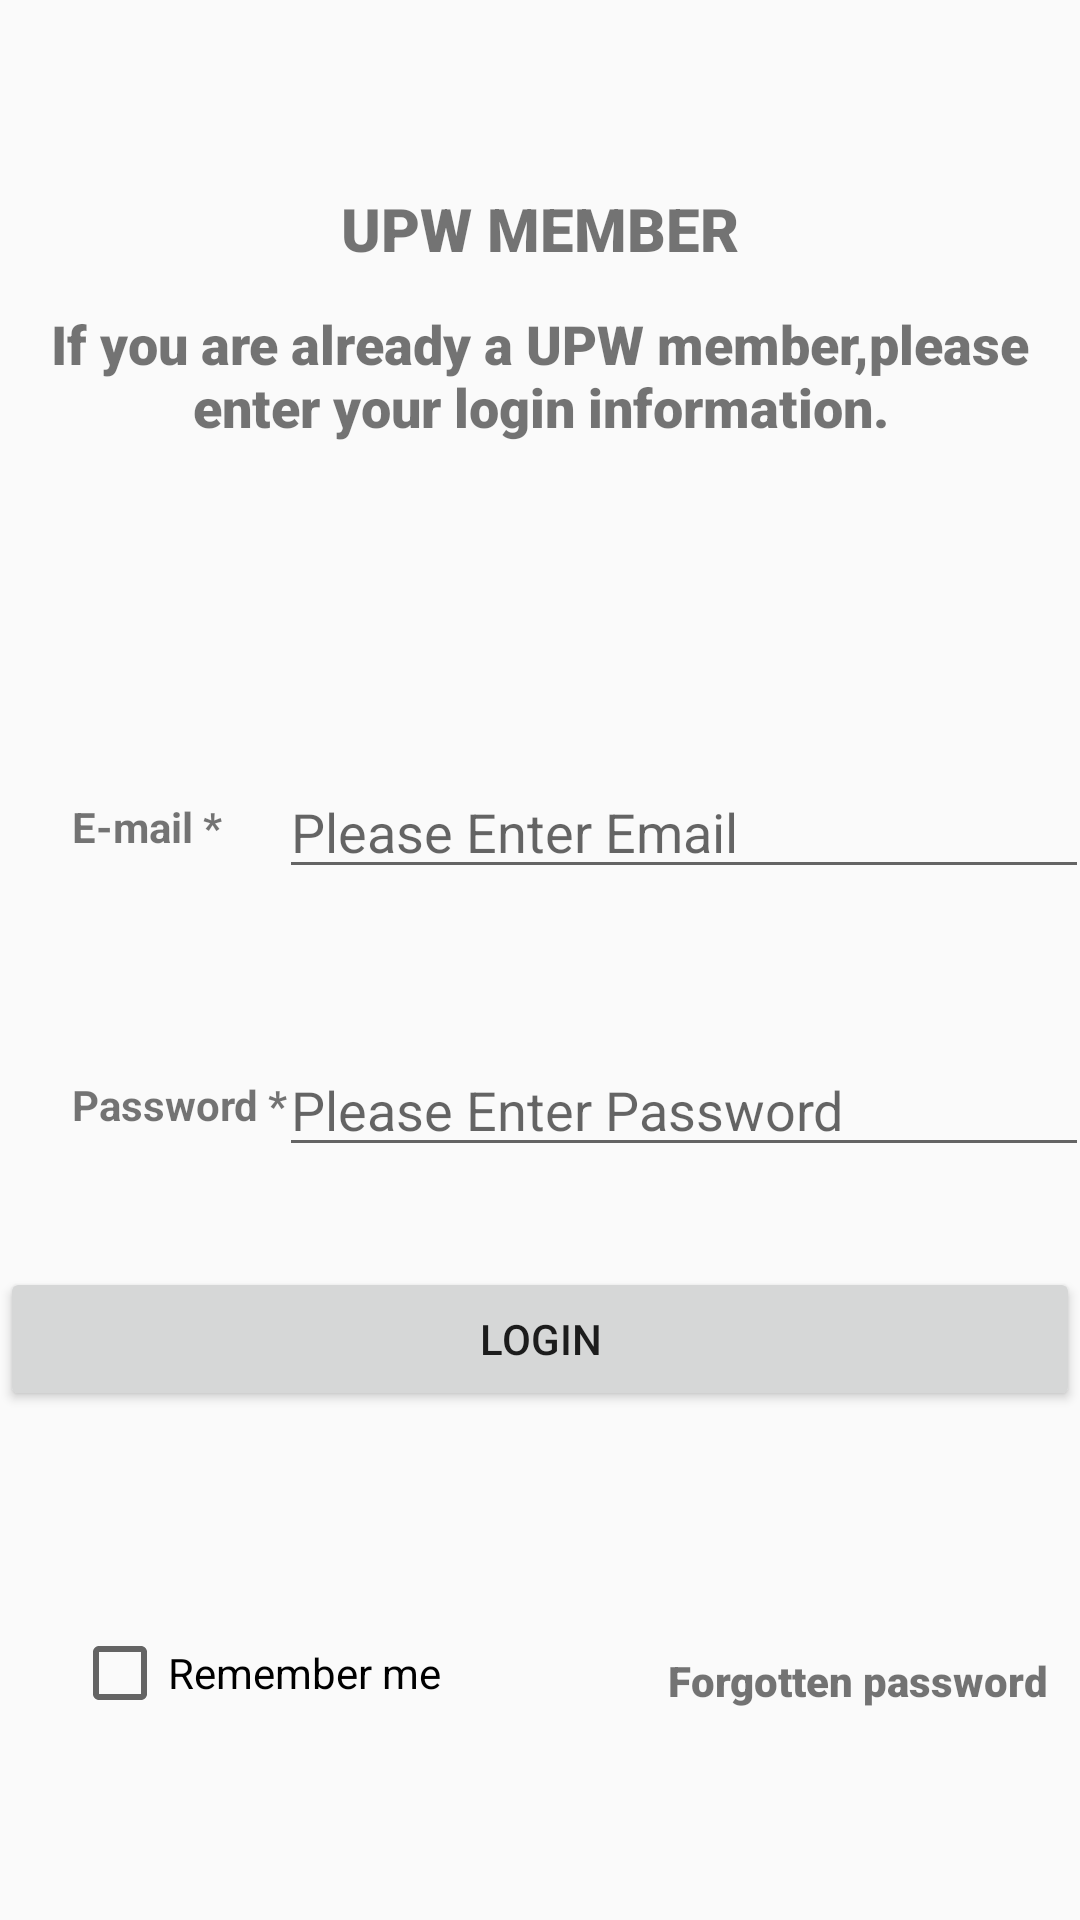

Reconstruct the res/layout file that produces this screen, plus the resources it refers to.
<!-- AndroidManifest.xml: application theme AppTheme -->
<!-- res/layout/login_fragment.xml -->
<?xml version="1.0" encoding="utf-8"?>
<FrameLayout xmlns:android="http://schemas.android.com/apk/res/android"
    xmlns:app="http://schemas.android.com/apk/res-auto"
    xmlns:tools="http://schemas.android.com/tools"
    android:layout_width="match_parent"
    android:layout_height="match_parent"
    tools:context=".ui.registerLogin.LoginFragment">


    <androidx.constraintlayout.widget.ConstraintLayout
        android:layout_width="match_parent"
        android:layout_height="match_parent"
        app:layout_constraintBottom_toBottomOf="parent"
        app:layout_constraintTop_toTopOf="parent"
        app:layout_constraintVertical_bias="0.0"
        tools:layout_editor_absoluteX="0dp">


        <androidx.constraintlayout.widget.Guideline
            android:id="@+id/guideline8"
            android:layout_width="wrap_content"
            android:layout_height="wrap_content"
            android:orientation="horizontal"
            app:layout_constraintGuide_percent="0.92" />

        <androidx.constraintlayout.widget.Guideline
            android:id="@+id/guideline7"
            android:layout_width="wrap_content"
            android:layout_height="wrap_content"
            android:orientation="horizontal"
            app:layout_constraintGuide_percent="0.76" />

        <androidx.constraintlayout.widget.Guideline
            android:id="@+id/guideline5"
            android:layout_width="wrap_content"
            android:layout_height="wrap_content"
            android:orientation="horizontal"
            app:layout_constraintGuide_percent="0.5" />

        <TextView
            android:id="@+id/textLoginTitle"
            android:layout_width="match_parent"
            android:layout_height="50dp"

            android:fontFamily="sans-serif-black"
            android:gravity="center"
            android:text="@string/txt_loginpagetitle1"
            android:textSize="20sp"
            android:textStyle="bold"
            app:layout_constraintBottom_toTopOf="@+id/guideline"
            app:layout_constraintEnd_toEndOf="parent"
            app:layout_constraintHorizontal_bias="0.0"
            app:layout_constraintStart_toStartOf="parent"
            app:layout_constraintTop_toTopOf="@+id/guideline3"
            app:layout_constraintVertical_bias="0.0" />

        <TextView
            android:id="@+id/textView2"
            android:layout_width="wrap_content"
            android:layout_height="wrap_content"
            android:fontFamily="sans-serif-black"
            android:gravity="center"
            android:text="@string/txt_loginpagetitle2"
            android:textSize="18sp"
            app:layout_constraintBottom_toBottomOf="parent"
            app:layout_constraintEnd_toEndOf="parent"
            app:layout_constraintHorizontal_bias="0.0"
            app:layout_constraintStart_toStartOf="parent"
            app:layout_constraintTop_toTopOf="@+id/guideline3"
            app:layout_constraintVertical_bias="0.094" />

        <EditText
            android:id="@+id/txt_login_email"
            android:layout_width="270dp"
            android:layout_height="wrap_content"
            android:autofillHints=""
            android:hint="@string/trip1_loginpage"
            android:inputType="textEmailAddress"
            app:layout_constraintBottom_toBottomOf="@+id/textView3"
            app:layout_constraintEnd_toEndOf="@+id/txt_login_psd"
            app:layout_constraintTop_toTopOf="@+id/textView3"
            tools:targetApi="o"
            tools:text="xhyan@upwhk" />

        <EditText
            android:id="@+id/txt_login_psd"
            android:layout_width="270dp"
            android:layout_height="wrap_content"
            android:autofillHints=""
            android:hint="@string/trip2_loginpage"
            android:inputType="textPassword"
            app:layout_constraintBottom_toBottomOf="@+id/textView5"
            app:layout_constraintEnd_toEndOf="parent"
            app:layout_constraintHorizontal_bias="0.5"
            app:layout_constraintStart_toEndOf="@+id/textView5"
            app:layout_constraintTop_toTopOf="@+id/textView5"
            tools:targetApi="o" />

        <Button
            android:id="@+id/btn_login"
            android:layout_width="0dp"
            android:layout_height="wrap_content"
            android:text="@string/btn_loginpage"
            app:layout_constraintBottom_toTopOf="@+id/guideline7"
            app:layout_constraintEnd_toEndOf="parent"
            app:layout_constraintHorizontal_bias="0.0"
            app:layout_constraintStart_toStartOf="parent"
            app:layout_constraintTop_toTopOf="@+id/guideline5"
            app:layout_constraintVertical_bias="0.866" />

        <TextView
            android:id="@+id/textView3"
            android:layout_width="wrap_content"
            android:layout_height="wrap_content"
            android:text="@string/email_loginpage"
            android:textStyle="bold"
            app:layout_constraintBottom_toTopOf="@+id/textView5"
            app:layout_constraintStart_toStartOf="@+id/textView5"
            app:layout_constraintTop_toTopOf="@+id/guideline" />

        <TextView
            android:id="@+id/textView5"
            android:layout_width="wrap_content"
            android:layout_height="wrap_content"
            android:text="@string/psd_loginpage"
            android:textStyle="bold"
            app:layout_constraintBottom_toTopOf="@+id/chkremember"
            app:layout_constraintStart_toStartOf="@+id/chkremember"
            app:layout_constraintTop_toTopOf="@+id/guideline5"
            app:layout_constraintVertical_bias="0.191" />

        <CheckBox
            android:id="@+id/chkremember"
            android:layout_width="wrap_content"
            android:layout_height="wrap_content"
            android:fontFamily="sans-serif"
            android:text="@string/chk_loginpage"
            app:layout_constraintBottom_toTopOf="@+id/guideline8"
            app:layout_constraintEnd_toEndOf="parent"
            app:layout_constraintHorizontal_bias="0.101"
            app:layout_constraintStart_toStartOf="parent"
            app:layout_constraintTop_toTopOf="@+id/guideline7"
            app:layout_constraintVertical_bias="0.788" />

        <TextView
            android:id="@+id/textView7"
            android:layout_width="wrap_content"
            android:layout_height="wrap_content"
            android:fontFamily="sans-serif-black"
            android:text="@string/edt_losepsd"
            android:textSize="14sp"
            android:textStyle="bold"
            app:layout_constraintBottom_toBottomOf="@+id/chkremember"
            app:layout_constraintEnd_toEndOf="parent"
            app:layout_constraintHorizontal_bias="0.875"
            app:layout_constraintStart_toEndOf="@+id/chkremember"
            app:layout_constraintTop_toTopOf="@+id/chkremember"
            app:layout_constraintVertical_bias="0.683" />

        <androidx.constraintlayout.widget.Guideline
            android:id="@+id/guideline"
            android:layout_width="wrap_content"
            android:layout_height="wrap_content"
            android:orientation="horizontal"
            app:layout_constraintGuide_percent="0.3" />

        <androidx.constraintlayout.widget.Guideline
            android:id="@+id/guideline3"
            android:layout_width="wrap_content"
            android:layout_height="wrap_content"
            android:orientation="horizontal"
            app:layout_constraintGuide_percent="0.08" />

        <androidx.constraintlayout.widget.Barrier
            android:id="@+id/barrier"
            android:layout_width="wrap_content"
            android:layout_height="wrap_content"
            app:barrierDirection="left" />

    </androidx.constraintlayout.widget.ConstraintLayout>
</FrameLayout>
<!-- resources referenced by this layout -->
<resources>
  <string name="btn_loginpage">Login</string>
  <string name="chk_loginpage">Remember me</string>
  <string name="edt_losepsd">Forgotten password</string>
  <string name="email_loginpage">E-mail *</string>
  <string name="psd_loginpage">Password *</string>
  <string name="trip1_loginpage">Please Enter Email</string>
  <string name="trip2_loginpage">Please Enter Password</string>
  <string name="txt_loginpagetitle1">UPW MEMBER</string>
  <string name="txt_loginpagetitle2">If you are already a UPW member,please enter your login information.</string>
  <style name="AppTheme" parent="Theme.AppCompat.Light.DarkActionBar">
          
          <item name="colorPrimary">@color/colorPrimary</item>
          <item name="colorPrimaryDark">@color/colorPrimaryDark</item>
          <item name="colorAccent">@color/colorAccent</item>
          <item name="android:actionOverflowButtonStyle">@style/OverflowButtonStyle</item>
  
      </style>
  <color name="colorPrimary">#000000</color>
  <color name="colorPrimaryDark">#00574B</color>
  <color name="colorAccent">#D81B60</color>
  <style name="OverflowButtonStyle" parent="android:Widget.ActionButton.Overflow">
          <item name="android:src">@drawable/ic_person_black_24dp</item>
          <item name="android:scaleType">centerInside</item>
      </style>
</resources>
